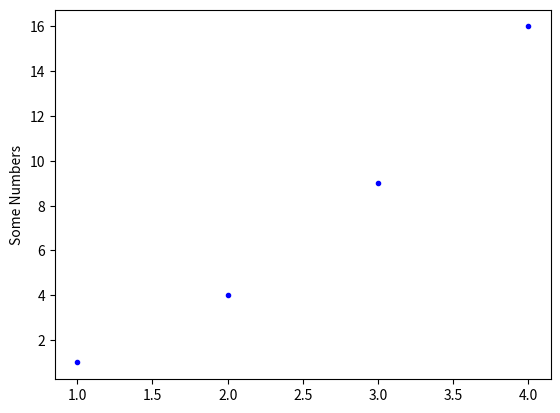

Here is the Python script that generated this plot:
import matplotlib.pyplot as plt

plt.plot([1, 2, 3, 4],[1, 4, 9, 16], 'b.') # 'b.' gives no lines, only points
plt.ylabel("Some Numbers")
plt.show()